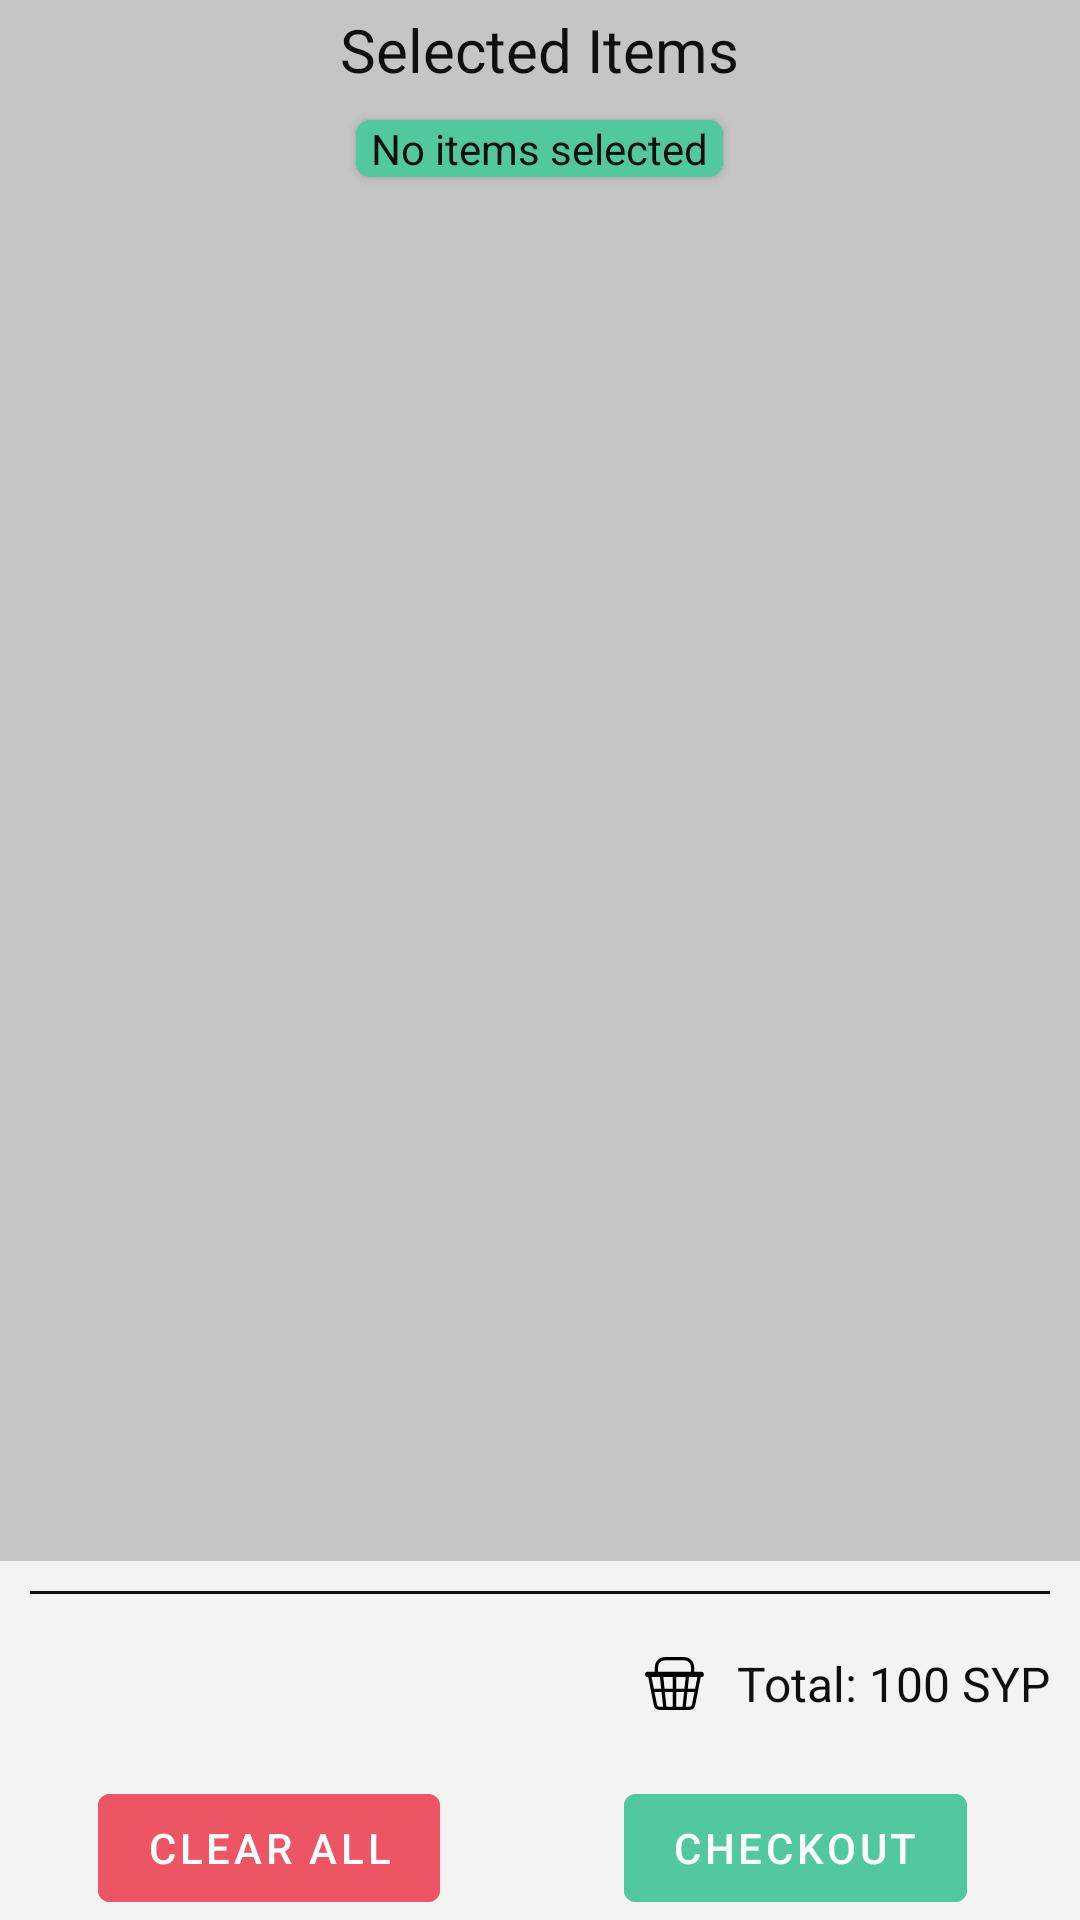

The Android layout XML behind this screen, and the referenced resources:
<!-- AndroidManifest.xml: application theme AppTheme -->
<!-- res/layout/fragment_shopping_cart.xml -->
<?xml version="1.0" encoding="utf-8"?>
<LinearLayout xmlns:android="http://schemas.android.com/apk/res/android"
    xmlns:app="http://schemas.android.com/apk/res-auto"
    android:id="@+id/shoppingCartFragment"
    android:layout_width="match_parent"
    android:layout_height="match_parent"
    android:background="@color/lightGrey"
    android:orientation="vertical">

    <TextView
        android:id="@+id/textView"
        android:layout_width="wrap_content"
        android:layout_height="wrap_content"
        android:layout_gravity="center"
        android:layout_marginTop="3dp"
        android:text="@string/selected_items"
        android:textColor="@color/black"
        android:textSize="@dimen/fragment_title" />

    <androidx.constraintlayout.widget.ConstraintLayout
        android:layout_width="match_parent"
        android:layout_height="match_parent">

        <RelativeLayout
            android:layout_width="match_parent"
            android:layout_height="0dp"
            app:layout_constraintBottom_toTopOf="@+id/shoppingCartFooter"
            app:layout_constraintTop_toTopOf="parent">

            <androidx.recyclerview.widget.RecyclerView
                android:id="@+id/shoppingCartRecyclerView"
                android:layout_width="match_parent"
                android:layout_height="wrap_content"
                android:overScrollMode="never"
                android:scrollbars="none"
                android:transcriptMode="alwaysScroll" />

            <androidx.cardview.widget.CardView
                android:id="@+id/noItemsSelectedView"
                android:layout_width="wrap_content"
                android:layout_height="wrap_content"
                android:layout_centerHorizontal="true"
                android:layout_gravity="center"
                android:layout_marginTop="10dp"
                app:cardCornerRadius="5dp">

                <LinearLayout
                    android:layout_width="match_parent"
                    android:layout_height="match_parent"
                    android:background="@color/green"
                    android:orientation="horizontal">

                    <LinearLayout
                        android:layout_width="5dp"
                        android:layout_height="match_parent"
                        android:background="@color/green"
                        android:orientation="horizontal" />

                    <TextView
                        android:layout_width="wrap_content"
                        android:layout_height="wrap_content"
                        android:text="@string/no_items_selected"
                        android:textColor="@color/black"
                        android:textSize="@dimen/fragment_text"/>

                    <LinearLayout
                        android:layout_width="5dp"
                        android:layout_height="match_parent"
                        android:background="@color/green"
                        android:orientation="horizontal" />

                </LinearLayout>
            </androidx.cardview.widget.CardView>
        </RelativeLayout>

        <include
            layout="@layout/item_shopping_cart_footer"
            android:id="@+id/shoppingCartFooter"
            android:layout_width="match_parent"
            android:layout_height="wrap_content"
            app:layout_constraintBottom_toBottomOf="parent" />
    </androidx.constraintlayout.widget.ConstraintLayout>
</LinearLayout>
<!-- res/layout/item_shopping_cart_footer.xml (included above) -->
<?xml version="1.0" encoding="utf-8"?>
<androidx.constraintlayout.widget.ConstraintLayout xmlns:android="http://schemas.android.com/apk/res/android"
    xmlns:app="http://schemas.android.com/apk/res-auto"
    xmlns:tools="http://schemas.android.com/tools"
    android:id="@+id/shoppingCartFooter"
    android:layout_width="match_parent"
    android:layout_height="wrap_content"
    android:background="@color/screenBackgroundColor"
    android:orientation="horizontal">

    <LinearLayout
        android:id="@+id/delimiterLayout"
        android:layout_width="match_parent"
        android:layout_height="1dp"
        android:layout_marginStart="10dp"
        android:layout_marginTop="10dp"
        android:layout_marginEnd="10dp"
        android:background="@color/black"
        android:orientation="horizontal"
        app:layout_constraintStart_toStartOf="parent"
        app:layout_constraintEnd_toEndOf="parent"
        app:layout_constraintTop_toTopOf="parent" />

    <ImageView
        android:id="@+id/cartIconImageView"
        android:layout_width="0dp"
        android:layout_height="0dp"
        android:layout_marginStart="10dp"
        android:layout_marginEnd="10dp"
        app:layout_constraintBottom_toBottomOf="@+id/totalPriceTextView"
        app:layout_constraintDimensionRatio="1:1"
        app:layout_constraintEnd_toStartOf="@+id/totalPriceTextView"
        app:layout_constraintTop_toTopOf="@+id/totalPriceTextView"
        app:layout_constraintWidth_max="30dp"
        app:srcCompat="@drawable/shopping_basket" />

    <TextView
        android:id="@+id/totalPriceTextView"
        android:layout_width="wrap_content"
        android:layout_height="wrap_content"
        android:layout_marginStart="10dp"
        android:layout_marginEnd="10dp"
        android:textColor="@color/black"
        android:textSize="@dimen/fragment_bigger_text"
        android:layout_marginTop="10dp"
        app:layout_constraintBottom_toTopOf="@+id/checkoutButton"
        app:layout_constraintEnd_toEndOf="parent"
        app:layout_constraintTop_toTopOf="parent"
        tools:text="Total: 100 SYP"/>

    <com.google.android.material.button.MaterialButton
        android:id="@+id/clearAllButton"
        android:layout_width="wrap_content"
        android:layout_height="wrap_content"
        android:layout_marginTop="20dp"
        android:backgroundTint="@color/red"
        android:text="@string/clear_all"
        android:textColor="@color/white"
        android:textSize="@dimen/button_text"
        app:icon="@drawable/clear"
        app:iconTint="@color/white"
        app:iconGravity="start"
        app:layout_constraintStart_toStartOf="parent"
        app:layout_constraintEnd_toStartOf="@+id/center"
        app:layout_constraintTop_toBottomOf="@id/cartIconImageView"
        android:stateListAnimator="@null"
        app:elevation="0dp" />

    <LinearLayout
        android:id="@+id/center"
        android:layout_width="1dp"
        android:layout_height="0dp"
        android:orientation="vertical"
        app:layout_constraintBottom_toBottomOf="parent"
        app:layout_constraintEnd_toEndOf="parent"
        app:layout_constraintStart_toStartOf="parent"
        app:layout_constraintTop_toTopOf="parent" />

    <com.google.android.material.button.MaterialButton
        android:id="@+id/checkoutButton"
        android:layout_width="wrap_content"
        android:layout_height="wrap_content"
        android:layout_marginTop="20dp"
        android:layout_marginEnd="10dp"
        android:backgroundTint="@color/green"
        android:text="@string/checkout"
        android:textColor="@color/white"
        android:textSize="@dimen/button_text"
        android:stateListAnimator="@null"
        app:icon="@drawable/check"
        app:iconTint="@color/white"
        app:iconGravity="start"
        app:layout_constraintStart_toEndOf="@+id/center"
        app:layout_constraintEnd_toEndOf="parent"
        app:layout_constraintTop_toBottomOf="@id/cartIconImageView"
        app:elevation="0dp" />

</androidx.constraintlayout.widget.ConstraintLayout>
<!-- resources referenced by this layout -->
<resources>
  <color name="black">#0F0F0F</color>
  <color name="green">#51c89e</color>
  <color name="lightGrey">#C5C5C5</color>
  <color name="red">#ed5565</color>
  <color name="screenBackgroundColor">#f3f3f4</color>
  <color name="white">#FFFFFF</color>
  <dimen name="button_text">14sp</dimen>
  <dimen name="fragment_bigger_text">16sp</dimen>
  <dimen name="fragment_text">14sp</dimen>
  <dimen name="fragment_title">20sp</dimen>
  <!-- drawable shopping_basket (drawable) -->
  <vector xmlns:android="http://schemas.android.com/apk/res/android"
      android:width="24dp"
      android:height="24dp"
      android:viewportWidth="100"
      android:viewportHeight="100">
      <path
          android:pathData="M91.7,32.1H80.2v-7.5c0,-8.4 -6.8,-15.2 -15.2,-15.2H35c-8.4,0 -15.2,6.8 -15.2,15.2v7.5H8.3c-1.8,0 -3.3,1.2 -3.3,2.7v2.6c0,1.5 1.5,2.7 3.3,2.7h1.3l8.6,43.6c0.8,4 4.4,6.9 8.5,6.9h46.6c4.1,0 7.7,-2.9 8.5,-6.9l8.6,-43.6h1.3c1.8,0 3.3,-1.2 3.3,-2.7v-2.6C95,33.3 93.5,32.1 91.7,32.1zM24.8,24.6c0,-5.6 4.6,-10.2 10.2,-10.2h30c5.6,0 10.2,4.6 10.2,10.2v7.5H24.8V24.6zM14.7,40.1h12.9l1.9,18H18.3L14.7,40.1zM26.7,85.6c-1.7,0 -3.2,-1.2 -3.6,-2.9l-3.9,-19.6h10.9l2.4,22.5H26.7zM47.5,85.6h-9.9l-2.4,-22.5h12.3V85.6zM47.5,58.1H34.7l-1.9,-18h14.7V58.1zM62.4,85.6h-9.9V63.1h12.3L62.4,85.6zM65.3,58.1H52.5v-18h14.7L65.3,58.1zM76.8,82.7c-0.3,1.7 -1.8,2.9 -3.6,2.9h-5.8l2.4,-22.5h10.9L76.8,82.7zM81.7,58.1H70.4l1.9,-18h12.9L81.7,58.1z"
          android:fillColor="#000000" />
  </vector>
  <string name="checkout">Checkout</string>
  <string name="clear_all">Clear All</string>
  <string name="no_items_selected">No items selected</string>
  <string name="selected_items">Selected Items</string>
  <style name="AppTheme" parent="Theme.MaterialComponents">
          
          <item name="colorPrimary">@color/colorPrimary</item>
          <item name="colorPrimaryDark">@color/colorPrimaryDark</item>
          <item name="colorAccent">@color/colorAccent</item>
          <item name="android:textColorPrimary">@color/black</item>
          <item name="subtitleTextColor">@color/black</item>
          <item name="android:textColorHint">@color/darkGrey</item>
          <item name="actionBarTheme">@style/AppTheme.ActionBarTheme</item>
          <item name="popupMenuStyle">@style/PopupMenuTheme</item>
      </style>
  <color name="colorPrimary">@color/darkGreen</color>
  <color name="colorPrimaryDark">@color/darkBlue</color>
  <color name="colorAccent">@color/lightGrey</color>
  <color name="darkGrey">#FF424242</color>
  <style name="AppTheme.ActionBarTheme" parent="@style/ThemeOverlay.MaterialComponents.ActionBar">
          <item name="colorPrimary">@color/colorPrimaryDark</item>
          <item name="colorPrimaryDark">@color/colorPrimary</item>
          <item name="android:textColorPrimary">@color/white</item>
      </style>
  <style name="PopupMenuTheme" parent="@android:style/Widget.PopupMenu">
          <item name="android:background">@color/white</item>
          <item name="android:textColor">@color/black</item>
      </style>
  <color name="darkGreen">#47aa96</color>
  <color name="darkBlue">#02617f</color>
</resources>
